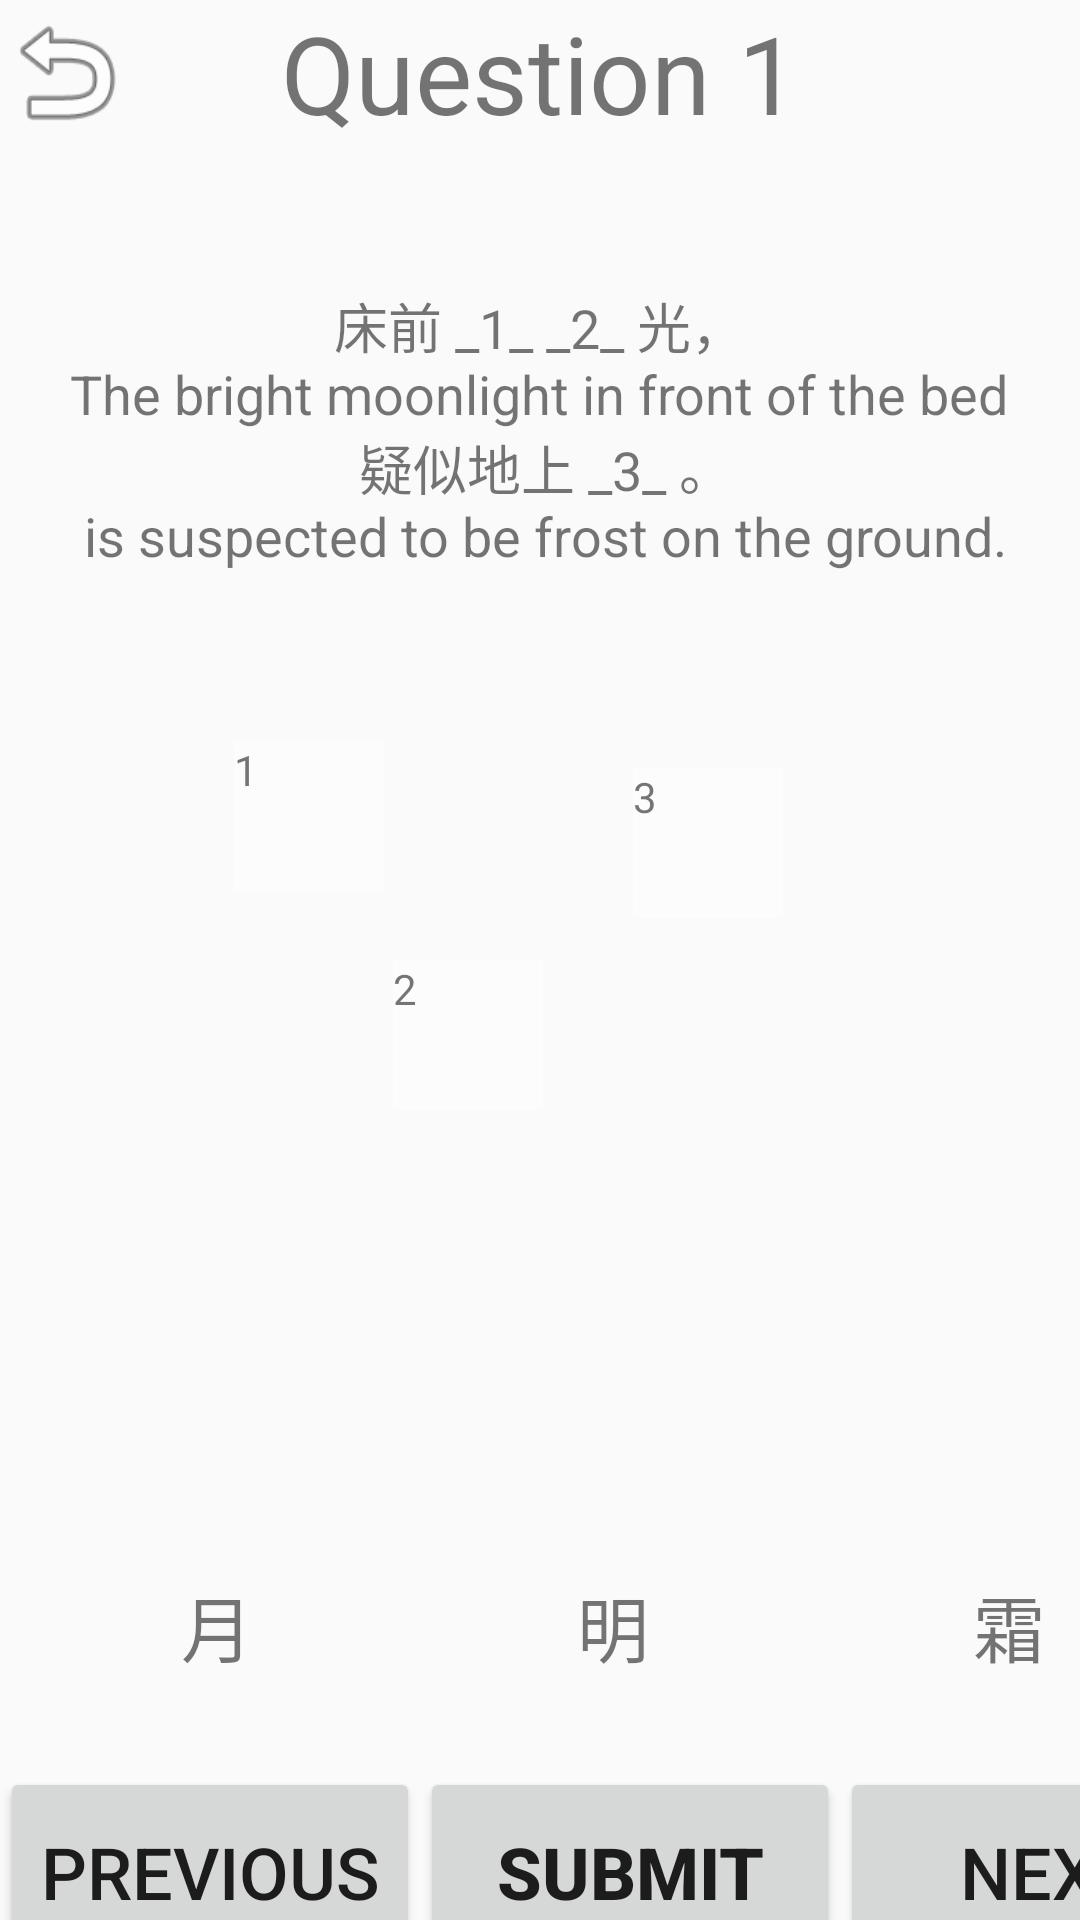

Layout XML and referenced resources for this Android screen:
<!-- AndroidManifest.xml: application theme AppTheme -->
<!-- res/layout/appletree_question.xml -->
<?xml version="1.0" encoding="utf-8"?>
<LinearLayout xmlns:android="http://schemas.android.com/apk/res/android"
    xmlns:app="http://schemas.android.com/apk/res-auto"
    android:orientation="vertical" android:layout_width="match_parent"
    android:layout_height="match_parent">

    <RelativeLayout
        android:layout_width="match_parent"
        android:layout_height="517dp">

        <Button
            android:id="@+id/back"
            android:layout_width="44dp"
            android:layout_height="wrap_content"
            android:background="@android:drawable/ic_menu_revert"
            android:textSize="18sp" />

        <TextView
            android:id="@+id/question_num"
            android:layout_width="wrap_content"
            android:layout_height="wrap_content"
            android:layout_centerHorizontal="true"
            android:layout_marginBottom="42dp"
            android:text="Question 1"
            android:textSize="36sp"
            android:visibility="visible" />


        <TextView
            android:id="@+id/question"
            android:layout_width="wrap_content"
            android:layout_height="wrap_content"
            android:layout_below="@+id/question_num"
            android:layout_alignParentLeft="false"
            android:layout_centerHorizontal="true"
            android:layout_marginTop="5dp"
            android:gravity="center"
            android:text="@string/question1"
            android:textSize="18sp" />

        <ImageView
            android:id="@+id/tree"
            android:layout_width="320dp"
            android:layout_height="320dp"
            android:layout_below="@+id/question"
            android:layout_centerHorizontal="true"
            android:layout_marginTop="8dp"
            android:layout_marginBottom="0dp"
            app:srcCompat="@drawable/game1_tree" />


        <TextView
            android:id="@+id/tv1"
            android:layout_width="50dp"
            android:layout_height="50dp"
            android:layout_alignStart="@+id/tree"
            android:layout_alignLeft="@+id/tree"
            android:layout_alignBottom="@+id/tree"
            android:layout_marginStart="58dp"
            android:layout_marginLeft="65dp"
            android:layout_marginBottom="220dp"
            android:background="#80FFFFFF"
            android:text="1" />


        <TextView
            android:id="@+id/tv2"
            android:layout_width="50dp"
            android:layout_height="50dp"
            android:layout_alignStart="@+id/tree"
            android:layout_alignLeft="@+id/tree"
            android:layout_alignBottom="@+id/tree"
            android:layout_marginStart="111dp"
            android:layout_marginLeft="111dp"
            android:layout_marginBottom="147dp"
            android:background="#80FFFFFF"
            android:text="2" />

        <TextView
            android:id="@+id/tv3"
            android:layout_width="50dp"
            android:layout_height="50dp"
            android:layout_alignStart="@+id/tree"
            android:layout_alignLeft="@+id/tree"
            android:layout_alignBottom="@+id/tree"
            android:layout_marginStart="191dp"
            android:layout_marginLeft="191dp"
            android:layout_marginBottom="211dp"
            android:background="#80FFFFFF"
            android:text="3" />

        <FrameLayout
            android:id="@+id/hole1"
            android:layout_width="50dp"
            android:layout_height="50dp"
            android:layout_alignStart="@+id/tree"
            android:layout_alignLeft="@+id/tree"
            android:layout_alignBottom="@+id/tree"
            android:layout_marginStart="58dp"
            android:layout_marginLeft="65dp"
            android:layout_marginBottom="220dp">

            <ImageView
                android:id="@+id/apple1"
                android:layout_width="50dp"
                android:layout_height="50dp"
                android:layout_marginEnd="217dp"
                android:layout_marginRight="215dp"
                android:layout_marginBottom="220dp" />
        </FrameLayout>

        <FrameLayout
            android:id="@+id/hole2"
            android:layout_width="50dp"
            android:layout_height="50dp"
            android:layout_alignStart="@+id/tree"
            android:layout_alignLeft="@+id/tree"
            android:layout_alignBottom="@+id/tree"
            android:layout_marginStart="111dp"
            android:layout_marginLeft="111dp"
            android:layout_marginBottom="147dp">

        </FrameLayout>

        <ImageView
            android:id="@+id/apple2"
            android:layout_width="50dp"
            android:layout_height="50dp"
            android:layout_alignStart="@+id/tree"
            android:layout_alignLeft="@+id/tree"
            android:layout_alignBottom="@+id/tree"
            android:layout_marginStart="111dp"
            android:layout_marginLeft="111dp"
            android:layout_marginBottom="147dp" />

        <FrameLayout
            android:id="@+id/hole3"
            android:layout_width="50dp"
            android:layout_height="50dp"
            android:layout_alignStart="@+id/tree"
            android:layout_alignLeft="@+id/tree"
            android:layout_alignBottom="@+id/tree"
            android:layout_marginStart="191dp"
            android:layout_marginLeft="191dp"
            android:layout_marginBottom="211dp">

        </FrameLayout>

        <ImageView
            android:id="@+id/apple3"
            android:layout_width="50dp"
            android:layout_height="50dp"
            android:layout_alignStart="@+id/tree"
            android:layout_alignLeft="@+id/tree"
            android:layout_alignBottom="@+id/tree"
            android:layout_marginStart="191dp"
            android:layout_marginLeft="191dp"
            android:layout_marginBottom="211dp" />

    </RelativeLayout>

    <LinearLayout
        android:layout_width="match_parent"
        android:layout_height="72dp"
        android:orientation="horizontal"
        android:paddingLeft="@android:dimen/app_icon_size">


        <TextView
            android:id="@+id/word1"
            android:layout_width="50dp"
            android:layout_height="50dp"
            android:layout_marginStart="-1dp"
            android:layout_marginLeft="10dp"
            android:layout_marginBottom="-90dp"
            android:background="@drawable/apple"
            android:gravity="center"
            android:text="月"
            android:textSize="24sp" />

        <TextView
            android:id="@+id/word2"
            android:layout_width="50dp"
            android:layout_height="50dp"
            android:layout_marginStart="82dp"
            android:layout_marginLeft="82dp"
            android:layout_marginBottom="-90dp"
            android:background="@drawable/apple"
            android:gravity="center"
            android:text="明"
            android:textSize="24sp" />


        <TextView
            android:id="@+id/word3"
            android:layout_width="50dp"
            android:layout_height="50dp"
            android:layout_marginStart="82dp"
            android:layout_marginLeft="82dp"
            android:layout_marginBottom="-90dp"
            android:background="@drawable/apple"
            android:gravity="center"
            android:text="霜"
            android:textSize="24sp" />


    </LinearLayout>

    <LinearLayout
        android:layout_width="match_parent"
        android:layout_height="65dp">

        <Button
            android:id="@+id/previous"
            android:layout_width="140dp"
            android:layout_height="70dp"
            android:text="previous"
            android:textSize="24sp" />

        <Button
            android:id="@+id/submit"
            android:layout_width="140dp"
            android:layout_height="70dp"
            android:text="Submit"
            android:textSize="24sp"
            android:textStyle="bold" />

        <Button
            android:id="@+id/next"
            android:layout_width="140dp"
            android:layout_height="70dp"
            android:text="Next"
            android:textSize="24sp" />

    </LinearLayout>

</LinearLayout>
<!-- resources referenced by this layout -->
<resources>
  <string name="question1">床前 _1_ _2_ 光，\n The bright moonlight in front of the bed \n 疑似地上 _3_ 。\n is suspected to be frost on the ground.</string>
  <style name="AppTheme" parent="Theme.AppCompat.Light.DarkActionBar">
          
          <item name="colorPrimary">@color/colorPrimary</item>
          <item name="colorPrimaryDark">@color/colorPrimaryDark</item>
          <item name="colorAccent">@color/colorAccent</item>
      </style>
  <color name="colorPrimary">#525A59</color>
  <color name="colorPrimaryDark">#00574B</color>
  <color name="colorAccent">#D81B60</color>
</resources>
